Run: headless pygame with SDL's dummy video driver; simulated clock (each Clock.tick advances the game by its frame time, no real sleeping); random seed 0; keys injected as events and as key.get_pressed() state; mouse plan: one left click at the window centre at the start of phase 2, then a move to the lower-right quarter at the start of phase 3.
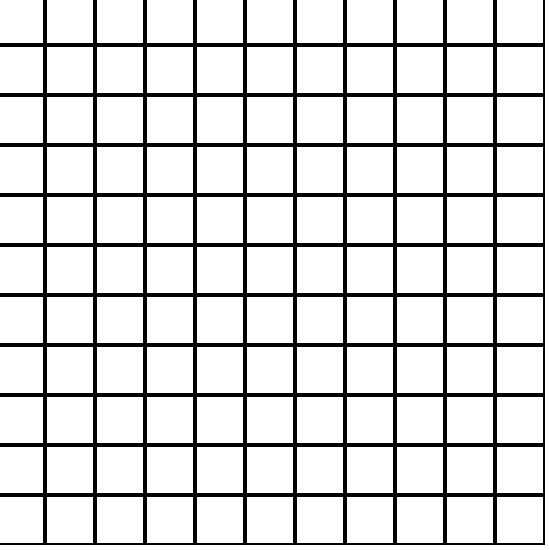
Frame 1 of 4 · flips 1–60 · no input
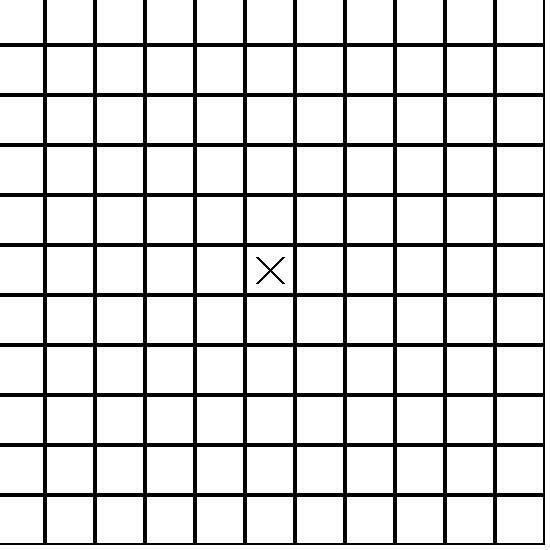
Frame 2 of 4 · flips 61–180 · clicked the window centre · tapped SPACE, RETURN · held RIGHT (→), D
Frame 3 of 4 · flips 181–300 · moved the mouse to the lower-right quarter · held DOWN (↓), S · screen unchanged from frame 2, image omitted
Frame 4 of 4 · flips 301–420 · held LEFT (←), A, UP (↑), W · screen unchanged from frame 3, image omitted

The pygame program that drew these frames:

import pygame
import sys

BLACK = (0, 0, 0)
WHITE = (255, 255, 255)
RED = (255, 0, 0)
GREEN = (0, 255, 0)
BLUE = (0, 0, 255)

CELL_SIZE = 50

class Cell:
    def __init__(self, position, player_turn):
        self.position = position
        self.isX = player_turn

    def draw(self, screen):
        if self.isX:
            x = self.position[1]
            y = self.position[0]
            pygame.draw.line(screen, BLACK, [y + 13, x - 13], [y - 13, x + 13], 3)
            pygame.draw.line(screen, BLACK, [y - 13, x - 13], [y + 13, x + 13], 3)
        else:
            pygame.draw.circle(screen, BLACK, self.position, 20, 3)

size = 11
player_turn = True
x = 1
y = 1

pygame.init()
screen = pygame.display.set_mode((size*CELL_SIZE, size*CELL_SIZE))
pygame.display.set_caption("Caro game")
board = [[0 for i in range(size)] for j in range(size)]

def game_complete(screen, board, size, x, y) -> bool:
    # xem cột có 5 điểm liên tiếp không
    mark1 = 0
    mark2 = 0
    for i in range(x - 4, x + 5):
        if i < 0 or i >= size:
            continue
        if board[i][y] != 0 and board[i][y].isX:
            if mark1 == 4:
                pygame.draw.line(screen, RED, [y*CELL_SIZE, (i - 4)*CELL_SIZE], [y*CELL_SIZE, i*CELL_SIZE], 5)
                return True
            mark1 += 1
            mark2 = 0
        elif board[i][y] != 0 and not board[i][y].isX:
            if mark2 == 4:
                pygame.draw.line(screen, RED, [y*CELL_SIZE, (i - 4)*CELL_SIZE], [y*CELL_SIZE, i*CELL_SIZE], 5)
                return True
            mark2 += 1
            mark1 = 0

    # xem hàng có 5 điểm liên tiếp không
    mark1 = 0
    mark2 = 0
    for i in range(y - 4, y + 5):
        if i < 0 or i >= size:
            continue
        if board[x][i] != 0 and board[x][i].isX:
            if mark1 == 4:
                return True
            mark1 += 1
            mark2 = 0
        elif board[x][i] != 0 and not board[x][i].isX:
            if mark2 == 4:
                return True
            mark2 += 1
            mark1 = 0

    # xem hàng chéo lên có 5 điểm liên tiếp không
    mark1 = 0
    mark2 = 0
    for i in range(-4, 5):
        if x + i < 0 or x + i >= size:
            continue
        if y + i < 0 or y + i >= size:
            continue
        if board[x + i][y + i] != 0 and board[x + i][y + i].isX:
            if mark1 == 4:
                return True
            mark1 += 1
            mark2 = 0
        elif board[x + i][y + i] != 0 and not board[x + i][y + i].isX:
            if mark2 == 4:
                return True
            mark2 += 1
            mark1 = 0

    # xem hàng chéo xuống có 5 điểm liên tiếp không
    mark1 = 0
    mark2 = 0
    for i in range(-4, 5):
        if x - i < 0 or x - i >= size:
            continue
        if y - i < 0 or y - i >= size:
            continue
        if board[x - i][y - i] != 0 and board[x - i][y - i].isX:
            if mark1 == 4:
                return True
            mark1 += 1
            mark2 = 0
        elif board[x - i][y - i] != 0 and not board[x - i][y - i].isX:
            if mark2 == 4:
                return True
            mark2 += 1
            mark1 = 0
    return False

# bắt đầu game
while True:
    for event in pygame.event.get():
        if event.type == pygame.QUIT:
            pygame.quit()
            sys.exit()

        # đánh dấu vị trí được đánh khi được click
        if event.type == pygame.MOUSEBUTTONDOWN:
            position = pygame.mouse.get_pos()
            x = position[1] // CELL_SIZE
            y = position[0] // CELL_SIZE
            if board[x][y] != 0:
                continue
            board[x][y] = Cell((y*CELL_SIZE + 20, x*CELL_SIZE + 20), player_turn)
            player_turn = not player_turn

    # cập nhật screen
    screen.fill(WHITE)
    for i in range(size):
        for j in range(size):
            pygame.draw.rect(screen, BLACK, [i*CELL_SIZE - 5, j*CELL_SIZE - 5, CELL_SIZE, CELL_SIZE], 2)
            if board[i][j] != 0:
                board[i][j].draw(screen)

    # xem đã kết thúc ván chơi chưa
    complete = game_complete(screen, board, size, x, y)

    # cập nhật hiển thị màn hình
    pygame.display.flip()

    # xử lý khi kết thúc ván chơi
    if complete:
        if player_turn:
            print("O win")
            
        else:
            print("X win")
        
        # đợi đến khi người dùng bấm bàn phím hoặc chuột, trò chơi sẽ kết thúc
        for event in pygame.event.get():
            if event.type == pygame.KEYDOWN or event.type == pygame.MOUSEBUTTONDOWN:
                pygame.quit()
                sys.exit()
